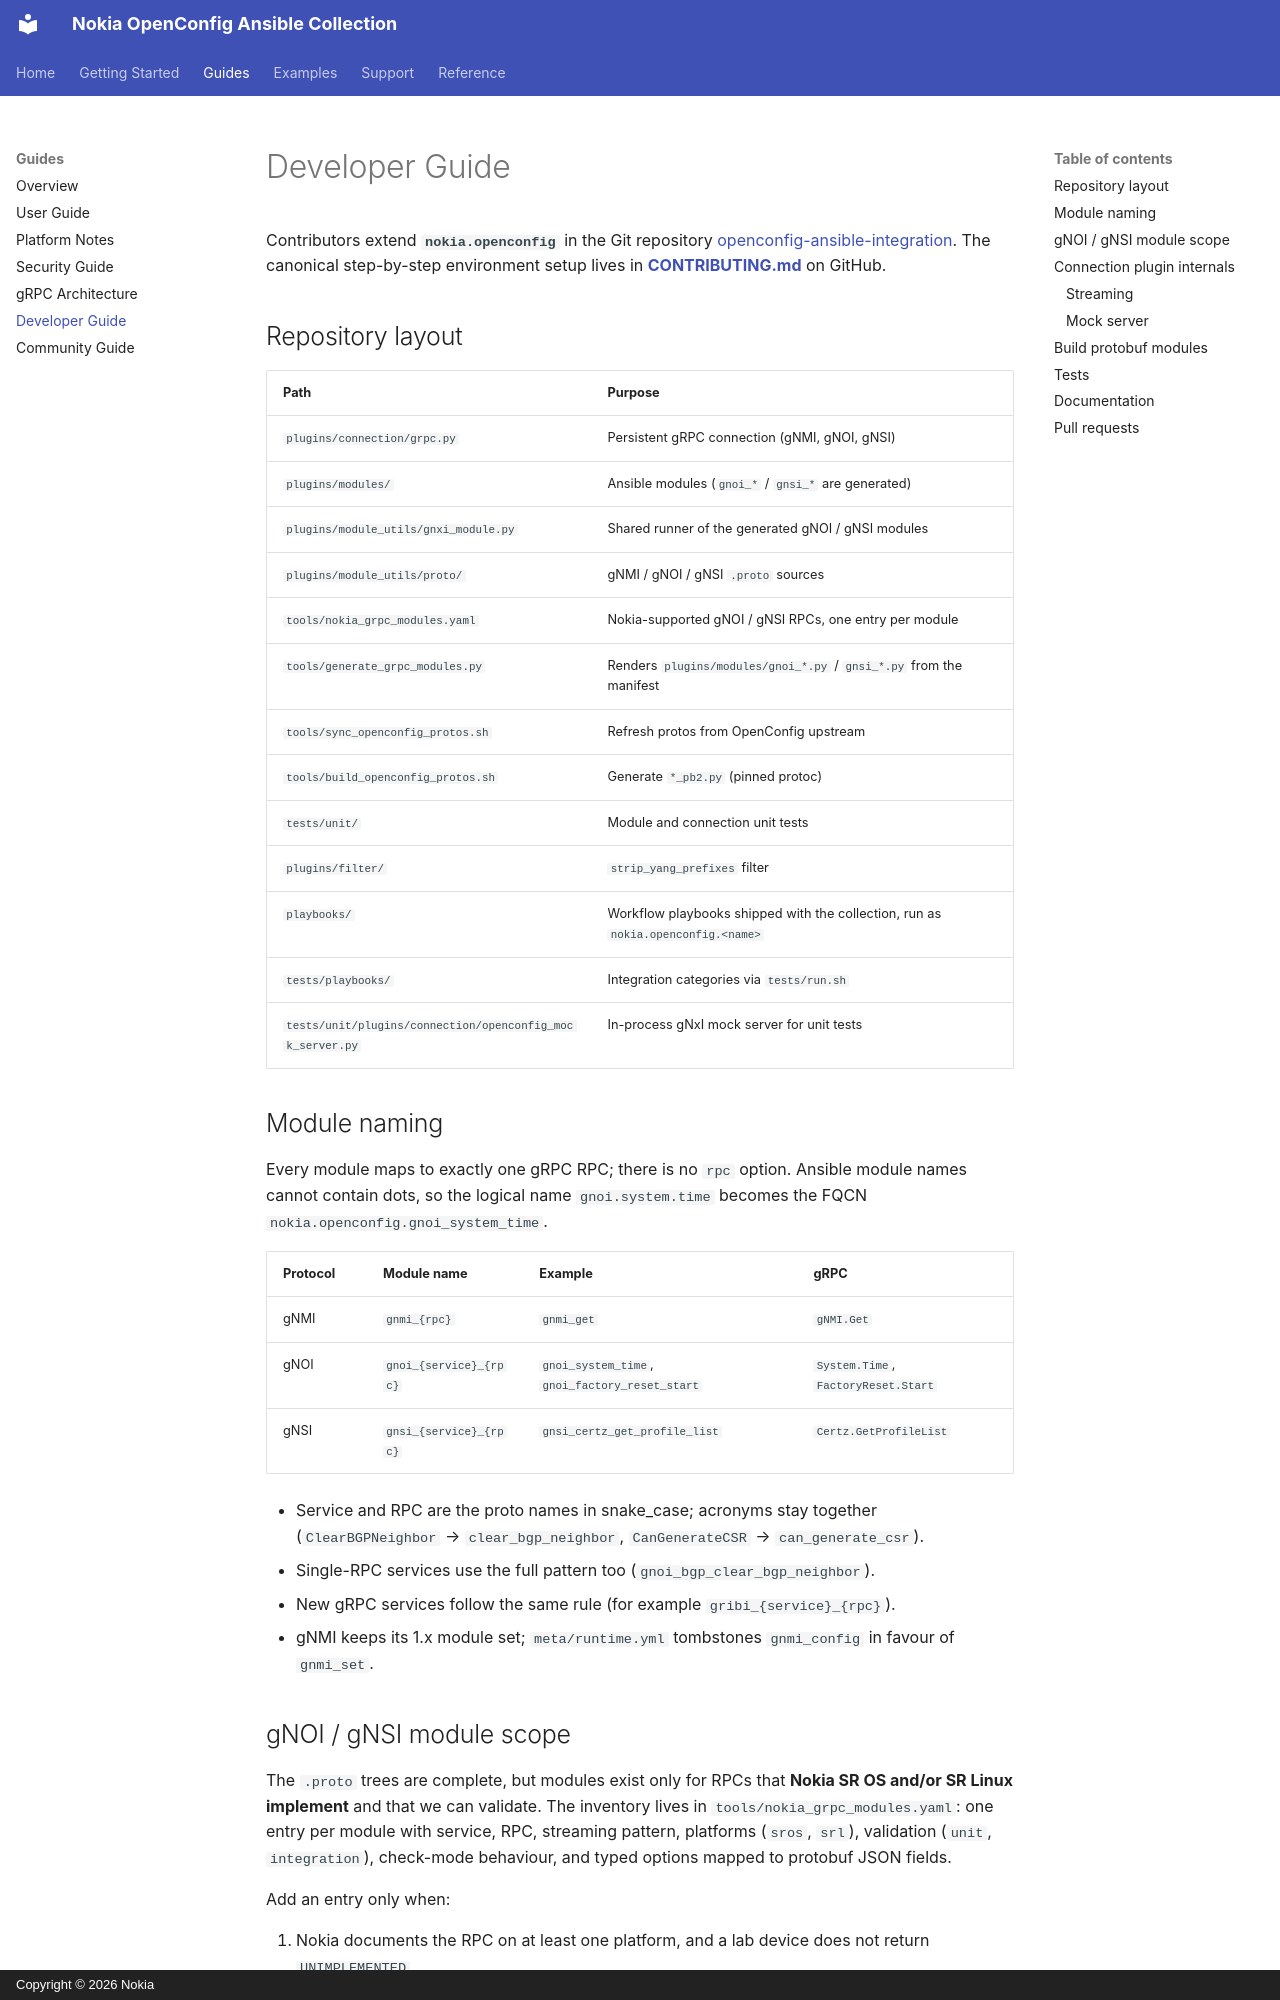

repository: nokia-steward/openconfig-ansible-integration · page: guides/developer-guide/index.html · generator: mkdocs · copyright: Copyright © 2026 Nokia

# Developer Guide

Contributors extend **`nokia.openconfig`** in the Git repository [openconfig-ansible-integration](https://github.com/nokia-steward/openconfig-ansible-integration). The canonical step-by-step environment setup lives in **[CONTRIBUTING.md](https://github.com/nokia-steward/openconfig-ansible-integration/blob/main/CONTRIBUTING.md)** on GitHub.

## Repository layout

| Path | Purpose |
| --- | --- |
| `plugins/connection/grpc.py` | Persistent gRPC connection (gNMI, gNOI, gNSI) |
| `plugins/modules/` | Ansible modules (`gnoi_*` / `gnsi_*` are generated) |
| `plugins/module_utils/gnxi_module.py` | Shared runner of the generated gNOI / gNSI modules |
| `plugins/module_utils/proto/` | gNMI / gNOI / gNSI `.proto` sources |
| `tools/nokia_grpc_modules.yaml` | Nokia-supported gNOI / gNSI RPCs, one entry per module |
| `tools/generate_grpc_modules.py` | Renders `plugins/modules/gnoi_*.py` / `gnsi_*.py` from the manifest |
| `tools/sync_openconfig_protos.sh` | Refresh protos from OpenConfig upstream |
| `tools/build_openconfig_protos.sh` | Generate `*_pb2.py` (pinned protoc) |
| `tests/unit/` | Module and connection unit tests |
| `plugins/filter/` | `strip_yang_prefixes` filter |
| `playbooks/` | Workflow playbooks shipped with the collection, run as `nokia.openconfig.<name>` |
| `tests/playbooks/` | Integration categories via `tests/run.sh` |
| `tests/unit/plugins/connection/openconfig_mock_server.py` | In-process gNxI mock server for unit tests |

## Module naming

Every module maps to exactly one gRPC RPC; there is no `rpc` option. Ansible module names cannot contain dots, so the logical name `gnoi.system.time` becomes the FQCN `nokia.openconfig.gnoi_system_time`.

| Protocol | Module name | Example | gRPC |
| --- | --- | --- | --- |
| gNMI | `gnmi_{rpc}` | `gnmi_get` | `gNMI.Get` |
| gNOI | `gnoi_{service}_{rpc}` | `gnoi_system_time`, `gnoi_factory_reset_start` | `System.Time`, `FactoryReset.Start` |
| gNSI | `gnsi_{service}_{rpc}` | `gnsi_certz_get_profile_list` | `Certz.GetProfileList` |

- Service and RPC are the proto names in snake_case; acronyms stay together (`ClearBGPNeighbor` → `clear_bgp_neighbor`, `CanGenerateCSR` → `can_generate_csr`).
- Single-RPC services use the full pattern too (`gnoi_bgp_clear_bgp_neighbor`).
- New gRPC services follow the same rule (for example `gribi_{service}_{rpc}`).
- gNMI keeps its 1.x module set; `meta/runtime.yml` tombstones `gnmi_config` in favour of `gnmi_set`.
